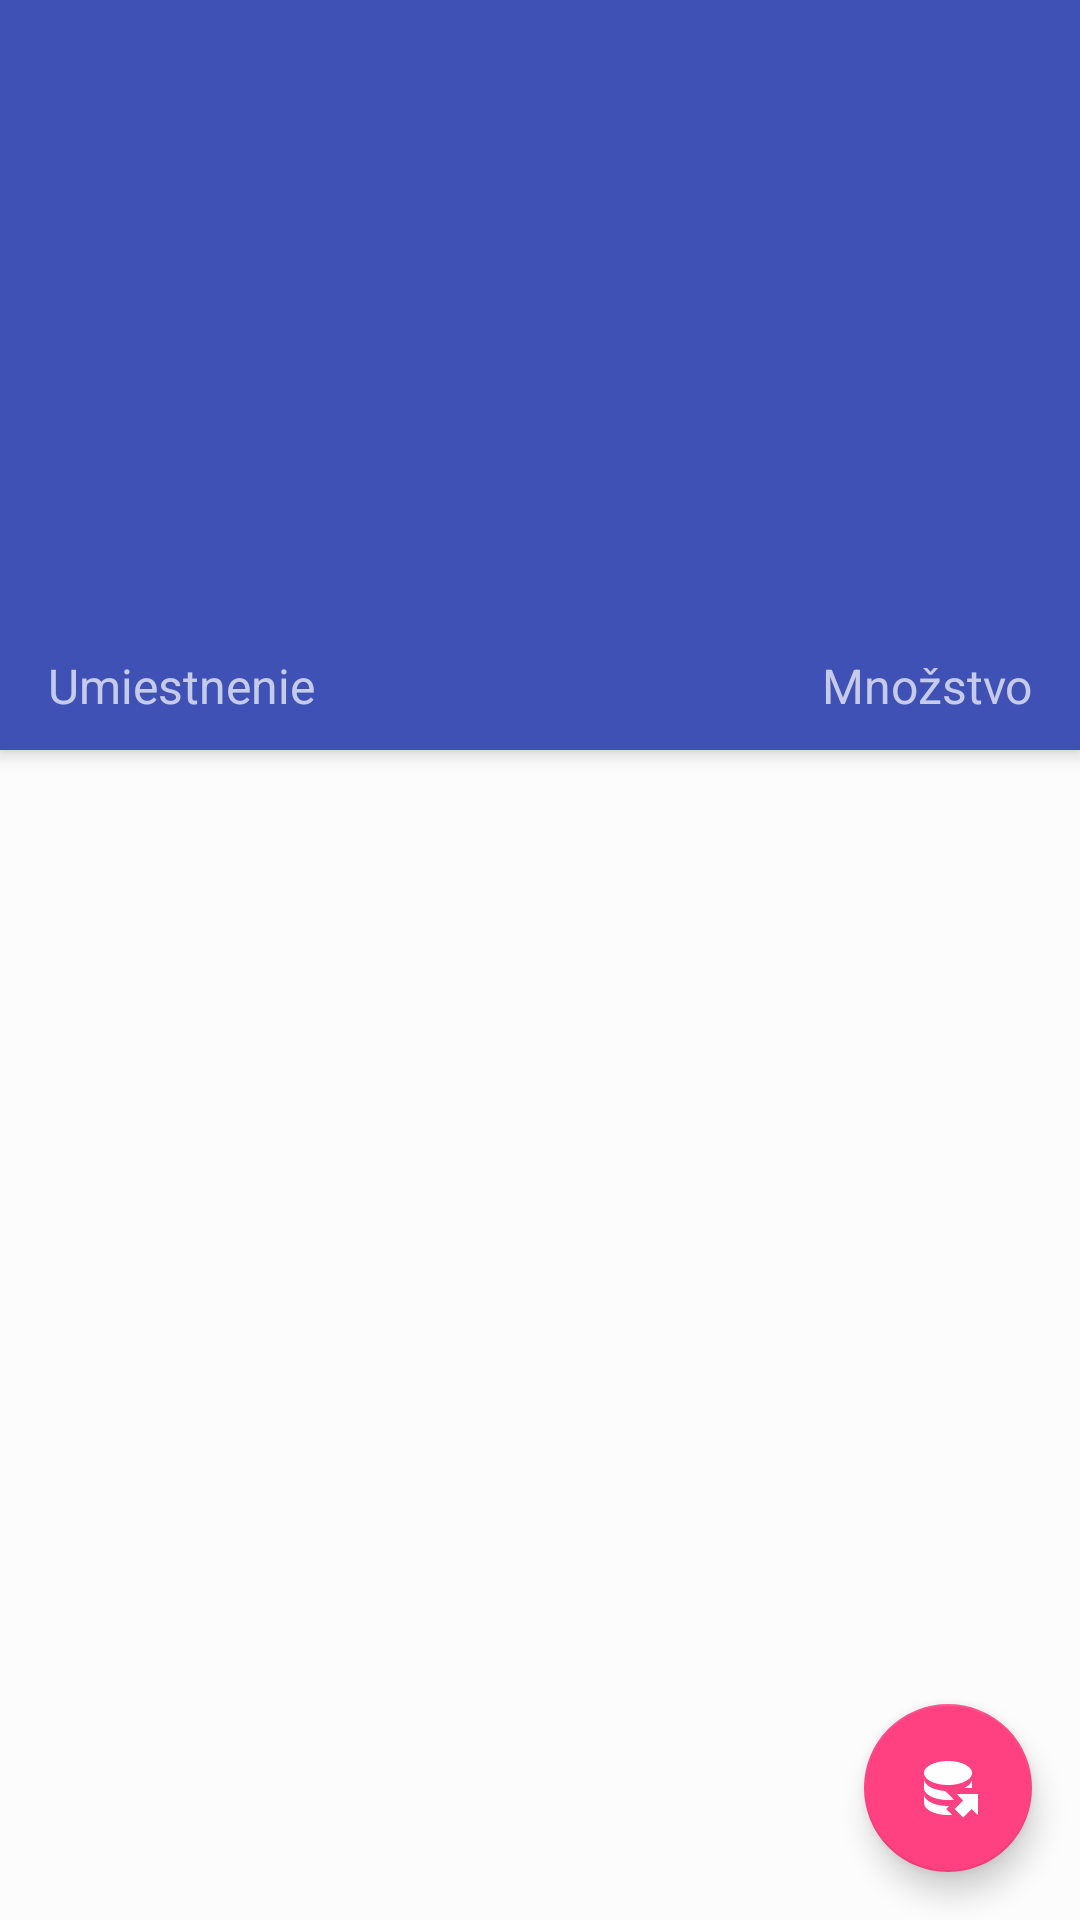

Here is an Android app screen rendered from its layout file. Give the layout XML and the strings, colors and styles it references.
<!-- AndroidManifest.xml: application theme AppTheme -->
<!-- res/layout/activity_mnozstvo_tovaru_vmiestnostiach.xml -->
<?xml version="1.0" encoding="utf-8"?>
<android.support.design.widget.CoordinatorLayout xmlns:android="http://schemas.android.com/apk/res/android"
    xmlns:app="http://schemas.android.com/apk/res-auto"
    xmlns:tools="http://schemas.android.com/tools"
    android:layout_width="match_parent"
    android:layout_height="match_parent"
    android:background="#fcfcfc">

    <android.support.design.widget.AppBarLayout
        android:id="@+id/appBar"
        android:layout_width="match_parent"
        android:layout_height="250dp"
        android:theme="@style/ThemeOverlay.AppCompat.Dark.ActionBar">


        <android.support.v7.widget.Toolbar
            android:id="@+id/toolbar"
            android:layout_width="match_parent"
            android:layout_height="?attr/actionBarSize"
            app:layout_collapseMode="pin"
            app:popupTheme="@style/ThemeOverlay.AppCompat.Light" />

            <LinearLayout
                android:layout_width="match_parent"
                android:layout_height="match_parent"
                android:animateLayoutChanges="true"
                android:focusable="true"
                android:orientation="vertical">

                <ImageView
                    android:id="@+id/tovarImage"
                    android:layout_width="match_parent"
                    android:layout_height="0dp"
                    android:layout_weight="5"
                    android:contentDescription="obrazok"
                    android:scaleType="center"
                    android:transitionName="ObrazokView_Image" />

                <LinearLayout
                    android:layout_width="match_parent"
                    android:layout_height="0dp"
                    android:layout_weight="1"
                    android:animateLayoutChanges="true"
                    android:orientation="horizontal">

                    <TextView
                        android:id="@+id/umiestnenie"
                        android:layout_width="0dp"
                        android:layout_height="match_parent"
                        android:layout_gravity="center_vertical"
                        android:layout_marginLeft="@dimen/activity_horizontal_margin"
                        android:layout_weight="3"
                        android:gravity="left"
                        android:text="@string/umiestnenie"
                        android:textSize="16sp" />

                    <TextView
                        android:id="@+id/pocet"
                        android:layout_width="0dp"
                        android:layout_height="match_parent"
                        android:layout_gravity="center_vertical"
                        android:layout_marginRight="@dimen/activity_horizontal_margin"
                        android:layout_weight="1"
                        android:gravity="right"
                        android:text="@string/mnozstvo"
                        android:textSize="16sp" />

                </LinearLayout>
            </LinearLayout>



    </android.support.design.widget.AppBarLayout>

    <ListView
        android:id="@+id/list_mnozstva_tovaru_vmiestnostiach"
        android:layout_width="match_parent"
        android:layout_height="wrap_content"
        android:layout_weight="1"
        app:layout_behavior="@string/appbar_scrolling_view_behavior" />

    <android.support.design.widget.FloatingActionButton
        android:id="@+id/fab_Export"
        android:layout_width="wrap_content"
        android:layout_height="wrap_content"
        android:layout_gravity="bottom|right"
        android:layout_marginBottom="@dimen/fab_margin"
        android:layout_marginRight="@dimen/fab_margin"
        android:src="@drawable/export"
        app:fabSize="normal" />

</android.support.design.widget.CoordinatorLayout>
<!-- resources referenced by this layout -->
<resources>
  <dimen name="activity_horizontal_margin">16dp</dimen>
  <dimen name="fab_margin">16dp</dimen>
  <!-- drawable export (drawable) -->
  <vector xmlns:android="http://schemas.android.com/apk/res/android"
      android:height="24dp"
      android:width="24dp"
      android:viewportWidth="24"
      android:viewportHeight="24">
      <path android:fillColor="#FFF" android:pathData="M14.22,19L17.05,16.17L14.93,14H22V21.07L19.88,19L17.05,21.83L14.22,19M11.39,19L12.39,18H12C7.58,18 4,16.21 4,14V17C4,19.21 7.58,21 12,21C12.47,21 12.93,21 13.38,20.94L11.39,19M17.29,12H20V9C20,10.2 19,11.27 17.29,12M4,9V12C4,14.21 7.58,16 12,16C12.67,16 13.34,15.96 14,15.87L11.07,13C7.09,12.74 4,11.05 4,9M12,3C7.58,3 4,4.79 4,7C4,9.21 7.58,11 12,11C16.42,11 20,9.21 20,7C20,4.79 16.42,3 12,3Z" />
  </vector>
  <string name="mnozstvo">Množstvo</string>
  <string name="umiestnenie">Umiestnenie</string>
  <style name="AppTheme" parent="Theme.AppCompat.Light.NoActionBar">
          
          <item name="colorPrimary">@color/colorPrimary</item>
          <item name="colorPrimaryDark">@color/colorPrimaryDark</item>
          <item name="colorAccent">@color/colorAccent</item>
          <item name="android:textSize">16sp</item>
          <item name="android:windowContentTransitions">true</item>
      </style>
  <color name="colorPrimary">#3F51B5</color>
  <color name="colorPrimaryDark">#303F9F</color>
  <color name="colorAccent">#FF4081</color>
</resources>
